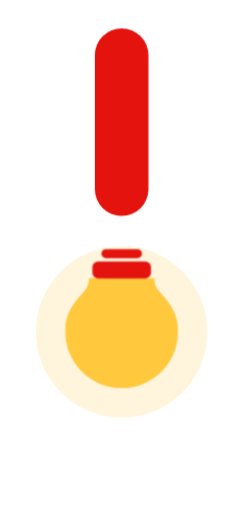
t = 0.00 s
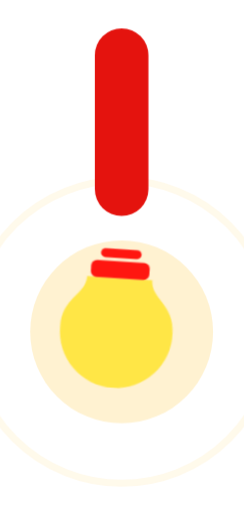
t = 0.68 s
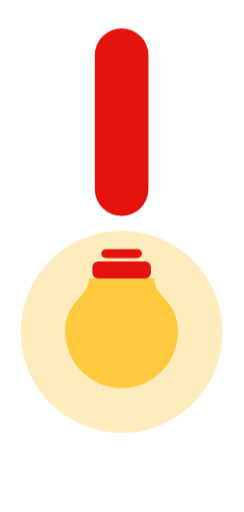
t = 1.46 s
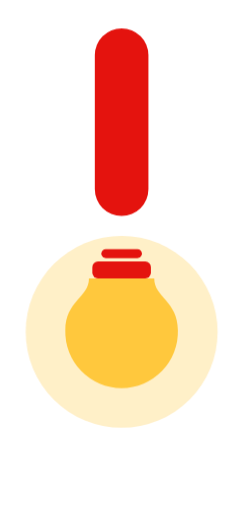
t = 2.25 s
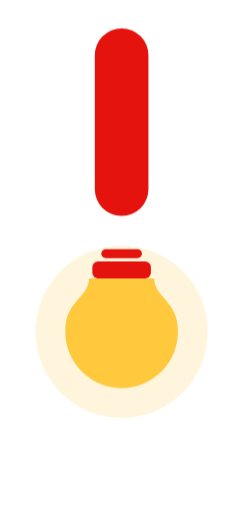
t = 3.04 s
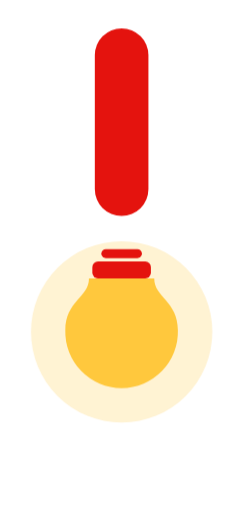
t = 3.83 s

The animated SVG that drew these frames (rendered in a browser with its animation timeline set to each time). Animation: 5 CSS @keyframes rules; one cycle of 4.50 s, repeats indefinitely.

<svg xmlns="http://www.w3.org/2000/svg" viewBox="333 -6 52 109"><style>.halo{transform-box:fill-box;transform-origin:center;animation:ep 3.2s ease-in-out infinite}.bulb{transform-box:fill-box;transform-origin:50% 0;animation:es 4.5s ease-in-out infinite}@keyframes ep{0%,100%{opacity:.18;transform:scale(1)}50%{opacity:.34;transform:scale(1.18)}}@keyframes es{0%,100%{transform:rotate(0)}50%{transform:rotate(1.5deg)}}svg:hover .bulb{animation:ef .7s ease-out 1,ew 1.4s ease-in-out 1}svg:hover .ring{animation:er 1s ease-out 1}@keyframes ef{0%{filter:brightness(1)}20%{filter:brightness(.6)}35%{filter:brightness(1.35)}50%{filter:brightness(.9)}100%{filter:brightness(1.15)}}@keyframes ew{0%{transform:rotate(0)}25%{transform:rotate(-7deg)}55%{transform:rotate(5deg)}80%{transform:rotate(-2deg)}100%{transform:rotate(0)}}@keyframes er{0%{opacity:.7;r:11px}100%{opacity:0;r:36px}}@media(prefers-reduced-motion:reduce){.halo,.bulb{animation:none!important}}</style><circle class="halo" cx="358.92" cy="64.66" r="18.28" fill="#FFC83D" opacity="0.22"/><circle class="ring" cx="358.92" cy="64.66" r="11.42" fill="none" stroke="#FFC83D" stroke-width="1.5" opacity="0"/><rect class="stroke" x="353.21" y="0" width="11.42" height="39.98" rx="5.71" fill="#E4130E"/><g class="bulb"><path d="M351.96 53.26 c0 4.08 -5.04 4.80 -5.04 11.04 a12.00 12.00 0 1 0 23.99 0 c0 -6.24 -5.04 -6.96 -5.04 -11.04z" fill="#FFC83D"/><rect x="352.68" y="49.67" width="12.48" height="3.60" rx="1.20" fill="#E4130E"/><rect x="354.60" y="47.03" width="8.64" height="1.92" rx="0.96" fill="#E4130E"/></g></svg>
